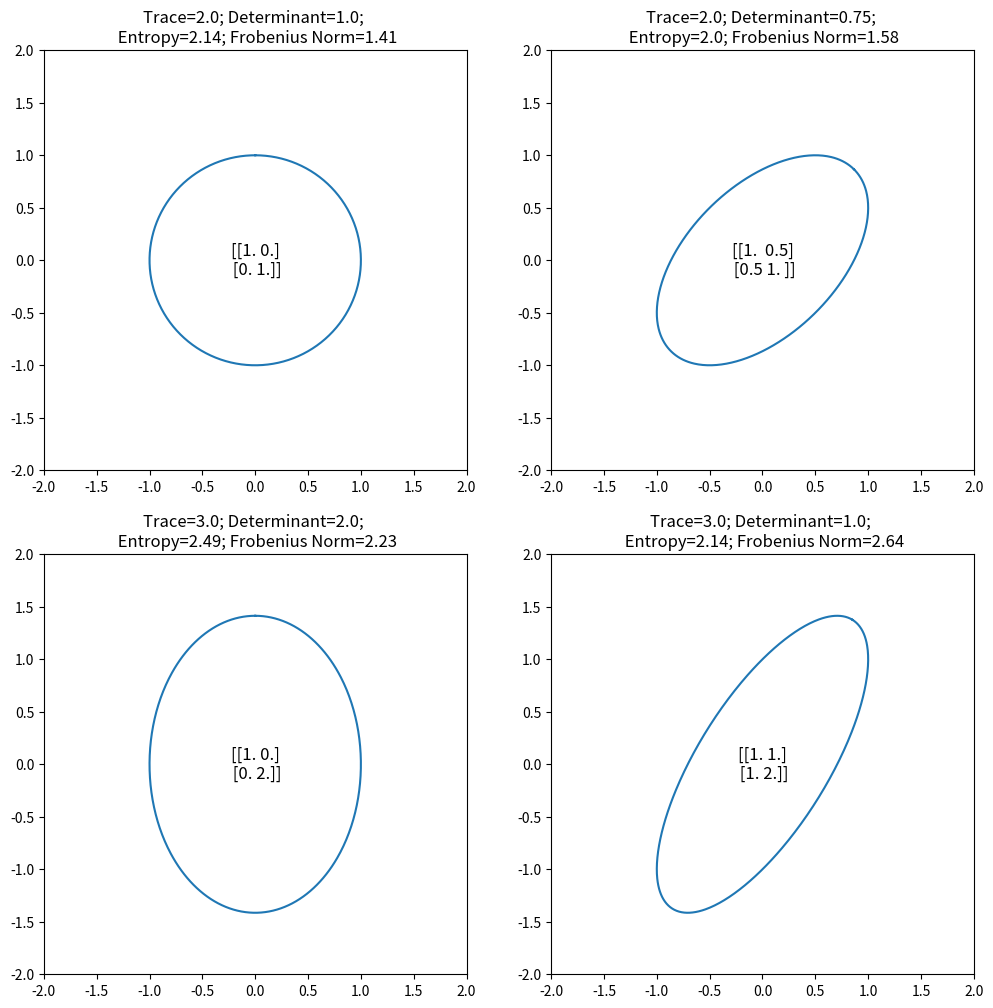

Recreate this plot in Python.
#%%
import numpy as np
import matplotlib.pyplot as plt

def covariance_mat(var1, var2, cor):
    var12 = var1 * var2 * cor
    return np.array([[var1, var12], [var12, var2]])

def cov_ellipse(cov):
    eigenvalues, eigenvectors = np.linalg.eigh(cov)
    eigenvalues = eigenvalues[::-1]
    eigenvectors = eigenvectors[:, ::-1]
    axis_lengths = np.sqrt(eigenvalues)
    theta = np.linspace(0, 2 * np.pi, 500)
    circle = np.array([np.cos(theta), np.sin(theta)])  # Shape (2, N)
    ellipse = eigenvectors @ (axis_lengths[:, None] * circle)  # Shape (2, N)
    return ellipse

def entropy(cov):
    D = cov.shape[0]
    return 0.5*(D*np.log(np.pi) + D + np.log(np.linalg.det(cov)))

#%%
cov1 = covariance_mat(1.,1.,0.)
cov2 = covariance_mat(1.,1.,0.5)
cov3 = covariance_mat(1.,2.,0.)
cov4 = covariance_mat(1.,2.,0.5)
covs = [[cov1, cov2],[cov3,cov4]]

#%%
fig, ax = plt.subplots(2,2,figsize=(12,12))
for i in range(2):
    for j in range(2):
        ax[i,j].plot(cov_ellipse(covs[i][j])[0], cov_ellipse(covs[i][j])[1])
        ax[i,j].set_xlim(-2,2)
        ax[i,j].set_ylim(-2,2)
        ax[i,j].set_title(f'Trace={np.trace(covs[i][j]).astype(float)}; Determinant={np.linalg.det(covs[i][j]).astype(float)}; \n Entropy={int(entropy(covs[i][j])*100)/100}; Frobenius Norm={int(np.linalg.norm(covs[i][j])*100)/100}')
        ax[i,j].text(0, 0, f'{covs[i][j]}', ha='center', va='center', fontsize=12)        
fig.show()


